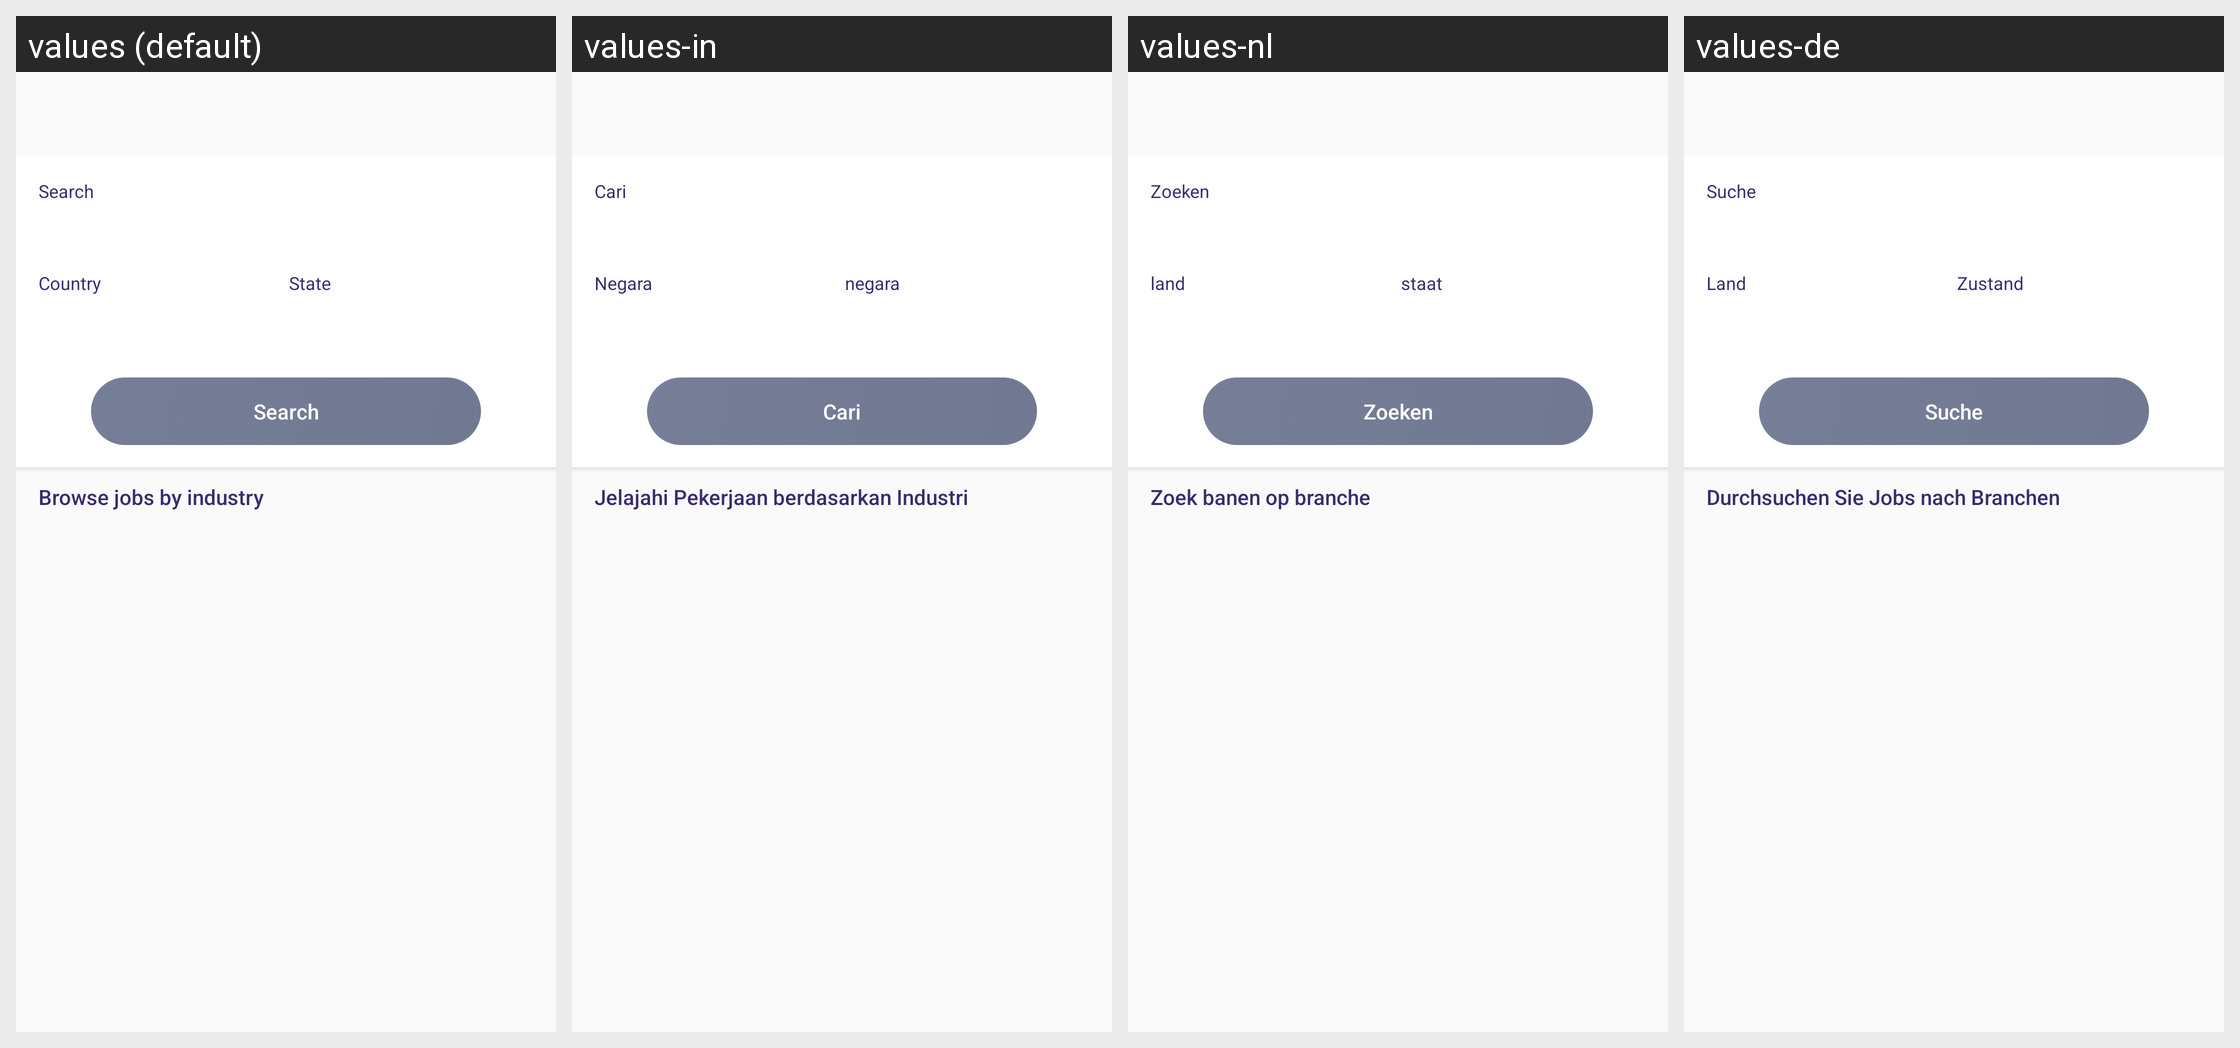

Strings drawn on this Android screen and how each of the app's shown locales translates them:
Android screen res/layout/activity_candidate_search.xml rendered under 4 locales, left to right: values (default), values-in, values-nl, values-de. Device: Nexus 5 (rendered at 1080×1920; each locale shown at half size, 540×960, under a caption strip naming it); theme AppTheme.
Other locales in the repository, not shown: values-ca, values-es, values-fr, values-it, values-ru, values-uk.
Strings drawn on this screen, with the default value and each locale's value (text and hints the layout hard-codes, and strings that could not be matched under every locale, appear in the picture but are not listed):

search
  values: Search
  values-in: Cari
  values-nl: Zoeken
  values-de: Suche

country
  values: Country
  values-in: Negara
  values-nl: land
  values-de: Land

state
  values: State
  values-in: negara
  values-nl: staat
  values-de: Zustand

Browse_Jobs_by_Industry
  values: Browse jobs by industry
  values-in: Jelajahi Pekerjaan berdasarkan Industri
  values-nl: Zoek banen op branche
  values-de: Durchsuchen Sie Jobs nach Branchen
